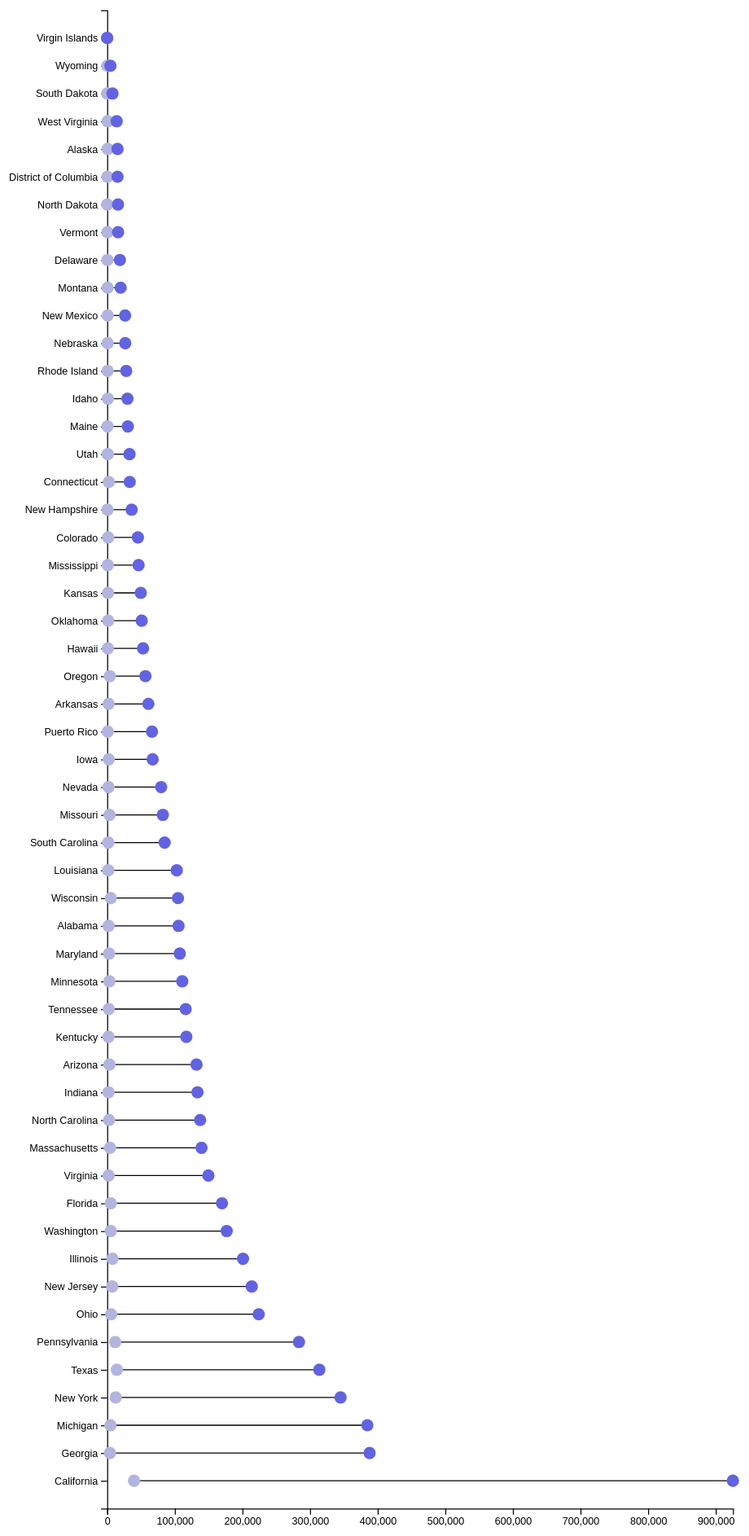
D3 v4 page, settled after 480 driven frames (8 s of simulated time); the page loaded 1 data file(s).


    // set the dimensions and margins of the graph
    var margin = {
            top: 10,
            right: 30,
            bottom: 30,
            left: 160
        },
        width_cleveland = 800 - margin.left - margin.right,
        height_cleveland = 1500 - margin.top - margin.bottom;

    // append the svg object to the body of the page
    var svg = d3.select("#cleveland_dotPlot")
        .append("svg")
        .attr("preserveAspectRatio", "xMinYMin meet")
        .attr("viewBox", "0 0 800 1500")
        .classed("svg-content", true)

        .append("g")
        .attr("transform",
            "translate(" + margin.left + "," + margin.top + ")");

    // Parse the Data
    d3.csv("./data/Unemployment claims, this week vs one year earlier.csv", function(data) {

        var formatComma = d3.format(",.0f");

        // Calculate the height of each tooltip rectangle
        var numObs = 0;
        var maxObs_start = 0,
            maxObs_end = 0;
        data.forEach(function(x) {
            numObs++;
            maxObs_start = d3.max([maxObs_start, +x.start]);
            maxObs_end = d3.max([maxObs_end, +x.end]);
        });



        var tooltip_rectangleHeight = (height_cleveland - margin.top - margin.bottom) / numObs;


        svg.selectAll("tooltip_rect")
            .data(data)
            .enter()
            .append("rect")
            .attr("x", 0)
            .attr("y", function(d, i) {

                return i * tooltip_rectangleHeight + 0.5 * tooltip_rectangleHeight + 0.24 * i;
            })
            .attr("width", width_cleveland)
            .attr("height", tooltip_rectangleHeight)
            .style("fill", "transparent")
            .on("mouseover", function(d) {
                tooltip.transition()
                    .duration(0)
                    .style("opacity", 1)
                tooltip.html(d.state + "<br/>" + formatComma(d.pct) + "% increase: " + formatComma(d.start) + " (2019) vs.  " + formatComma(d.end) + " (2020)")
                    .style("left", (d3.event.pageX) + "px")
                    .style("top", (d3.event.pageY - 28) + "px");
            })
            .on("mouseout", function(d) {
                tooltip.transition()
                    .duration(10000)
                    .style("opacity", 0)
            });


        // Add X axis
        var x = d3.scaleLinear()
            .domain([0, d3.max([maxObs_start, maxObs_end])])
            .range([0, width_cleveland]);
        svg.append("g")
            .attr("transform", "translate(0," + height_cleveland + ")")
            .call(d3.axisBottom(x))

        // Y axis
        var y = d3.scaleBand()
            .range([0, height_cleveland])
            .domain(data.map(function(d) {
                return d.state;
            }))
            .padding(1);
        svg.append("g")
            .call(d3.axisLeft(y))

        // Lines
        svg.selectAll("myline")
            .data(data)
            .enter()
            .append("line")

            .attr("x1", function(d) {
                return x(d.start);
            })
            .attr("x2", function(d) {
                return x(d.end);
            })
            .attr("y1", function(d) {
                return y(d.state);
            })
            .attr("y2", function(d) {
                return y(d.state);
            })
            .attr("stroke", d => d3.rgb(d.color))
            .attr("stroke-width", "1px")

        // Circles of variable 1
        svg.selectAll("mycircle")
            .data(data)
            .enter()
            .append("circle")

            .attr("cx", function(d) {
                return x(d.start);
                return color(d3.rgb(d.color));
            })
            .attr("cy", function(d) {
                return y(d.state);
            })
            .attr("r", "6")
            //            .style("fill", d => d3.rgb(d.color))
            .style("fill", "#B3B4DF");

        // Circles of variable 2
        svg.selectAll("mycircle")
            .data(data)
            .enter()
            .append("circle")

            .attr("cx", function(d) {
                return x(d.end);
                return color(d3.rgb(d.color));

            })
            .attr("cy", function(d) {
                return y(d.state);
            })
            .attr("r", "6")
            .style("fill", "#6163E1");


        var tooltip = d3.select("body").append("div")
            .attr("class", "tooltip")
            .style("opacity", 0);

    })



### data: data/Unemployment claims, this week vs one year earlier.csv
state, start, end, pct, fips
Virgin Islands, 24, 11, -54.17, 0
Wyoming, 344, 4900, 1324, 56
South Dakota, 171, 7916, 4529, 46
West Virginia, 740, 14145, 1811, 54
Alaska, 850, 15370, 1708, 2
District of Columbia, 388, 15393, 3867, 0
North Dakota, 211, 16093, 7527, 38
Vermont, 499, 16176, 3142, 50
Delaware, 460, 18863, 4001, 10
Montana, 729, 20011, 2645, 30
New Mexico, 837, 26606, 3079, 35
Nebraska, 730, 26788, 3570, 31
Rhode Island, 758, 28255, 3628, 44
Idaho, 1104, 30022, 2619, 16
Maine, 561, 30631, 5360, 23
Utah, 873, 33076, 3689, 49
Connecticut, 2508, 33418, 1232, 9
New Hampshire, 516, 36214, 6918, 33
Colorado, 1550, 45494, 2835, 8
Mississippi, 930, 46504, 4900, 28
Kansas, 1271, 49756, 3815, 20
Oklahoma, 1572, 51124, 3152, 40
Hawaii, 1055, 53082, 4931, 15
Oregon, 3855, 56646, 1369, 41
Arkansas, 2263, 60992, 2595, 5
Puerto Rico, 1002, 66349, 6522, 0
Iowa, 2272, 67334, 2864, 19
Nevada, 2115, 79865, 3676, 32
Missouri, 3557, 82399, 2217, 29
South Carolina, 1733, 85018, 4806, 45
Louisiana, 1619, 102985, 6261, 22
Wisconsin, 5416, 104776, 1835, 55
Alabama, 2220, 105607, 4657, 1
Maryland, 2923, 107408, 3575, 24
Minnesota, 3313, 111119, 3254, 27
Tennessee, 2367, 116141, 4807, 47
Kentucky, 1957, 117135, 5885, 21
Arizona, 3402, 132189, 3786, 4
Indiana, 2069, 133639, 6359, 18
North Carolina, 2796, 137573, 4820, 37
Massachusetts, 4301, 139582, 3145, 25
Virginia, 2141, 149758, 6895, 51
Florida, 5353, 169885, 3074, 12
Washington, 5405, 176827, 3172, 53
Illinois, 7933, 200940, 2433, 17
New Jersey, 7485, 213897, 2758, 34
Ohio, 5981, 224182, 3648, 39
Pennsylvania, 11897, 283718, 2285, 42
Texas, 14382, 313832, 2082, 48
New York, 12684, 345246, 2622, 36
Michigan, 4887, 384844, 7775, 26
Georgia, 4182, 388175, 9182, 13
California, 39832, 925450, 2223, 6